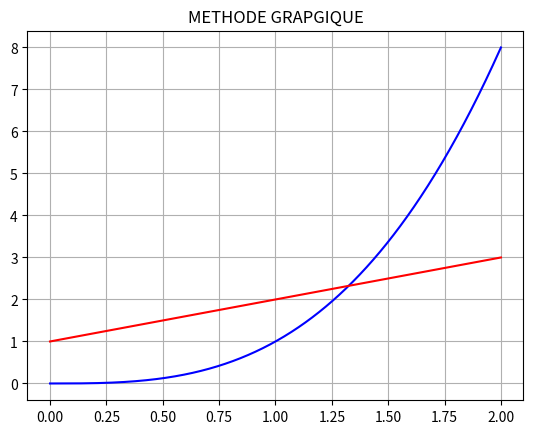

Reproduce this figure in Python.
import numpy as np
import matplotlib.pyplot as plt

# METHODE DE DICHOTOMIE :
def f(x):
    return x**3 - x - 1

a, b = 1, 2
epsilon = 0.0001

while b-a >= epsilon:
    x_mid = (b+a)/2  # Point milieu

    if f(a) * f(x_mid) < 0 :
        b = x_mid
    else:
        a = x_mid

print(f"Solution :  {x_mid}")


# METHODE GRAPHIQUE :
x = np.linspace(0, 2, 1000)

y1 = x**3
y2 = x+1

plt.plot(x,y1,'b', label='y = x^3')
plt.plot(x, y2, 'r', label='x+1')
plt.title('METHODE GRAPGIQUE')
plt.grid('true')
plt.show()
